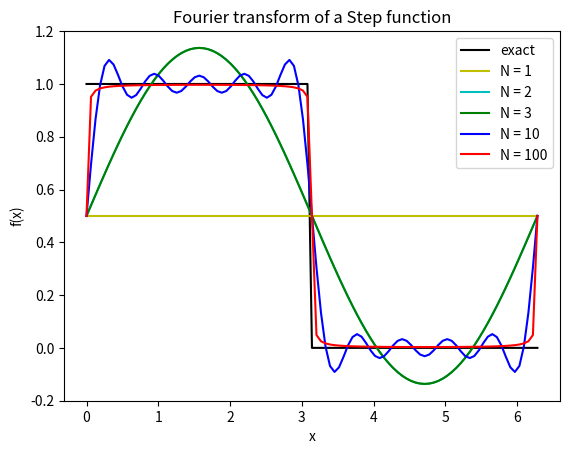

This chart was generated by the following Python code:
import numpy as np
import matplotlib.pyplot as plt

def f(x):
	f_ = np.zeros_like(x)
	for i in range(len(x)):
		if (0 <= x[i] < np.pi):
			f_[i] = 1
	return f_

def fP(x,N):
	fP_ = np.zeros_like(x) + 1/2.0
	for i in range(len(x)):
		for n in range(1,N):
			fP_[i] += 1/(np.pi) * (1 - (-1)**n)/float(n) * np.sin(n*x[i])
	return fP_
	
	
	return fP_

n = 100	
x = np.linspace(0,2*np.pi,n+1)

plt.plot(x,f(x),'k')
plt.plot(x,fP(x,1),'y')
plt.plot(x,fP(x,2),'c')
plt.plot(x,fP(x,3),'g')
plt.plot(x,fP(x,10),'b')
plt.plot(x,fP(x,100),'r')
plt.xlabel('x')
plt.ylabel('f(x)')
plt.title('Fourier transform of a Step function')
plt.legend(['exact','N = 1','N = 2','N = 3','N = 10','N = 100',])
plt.show()
